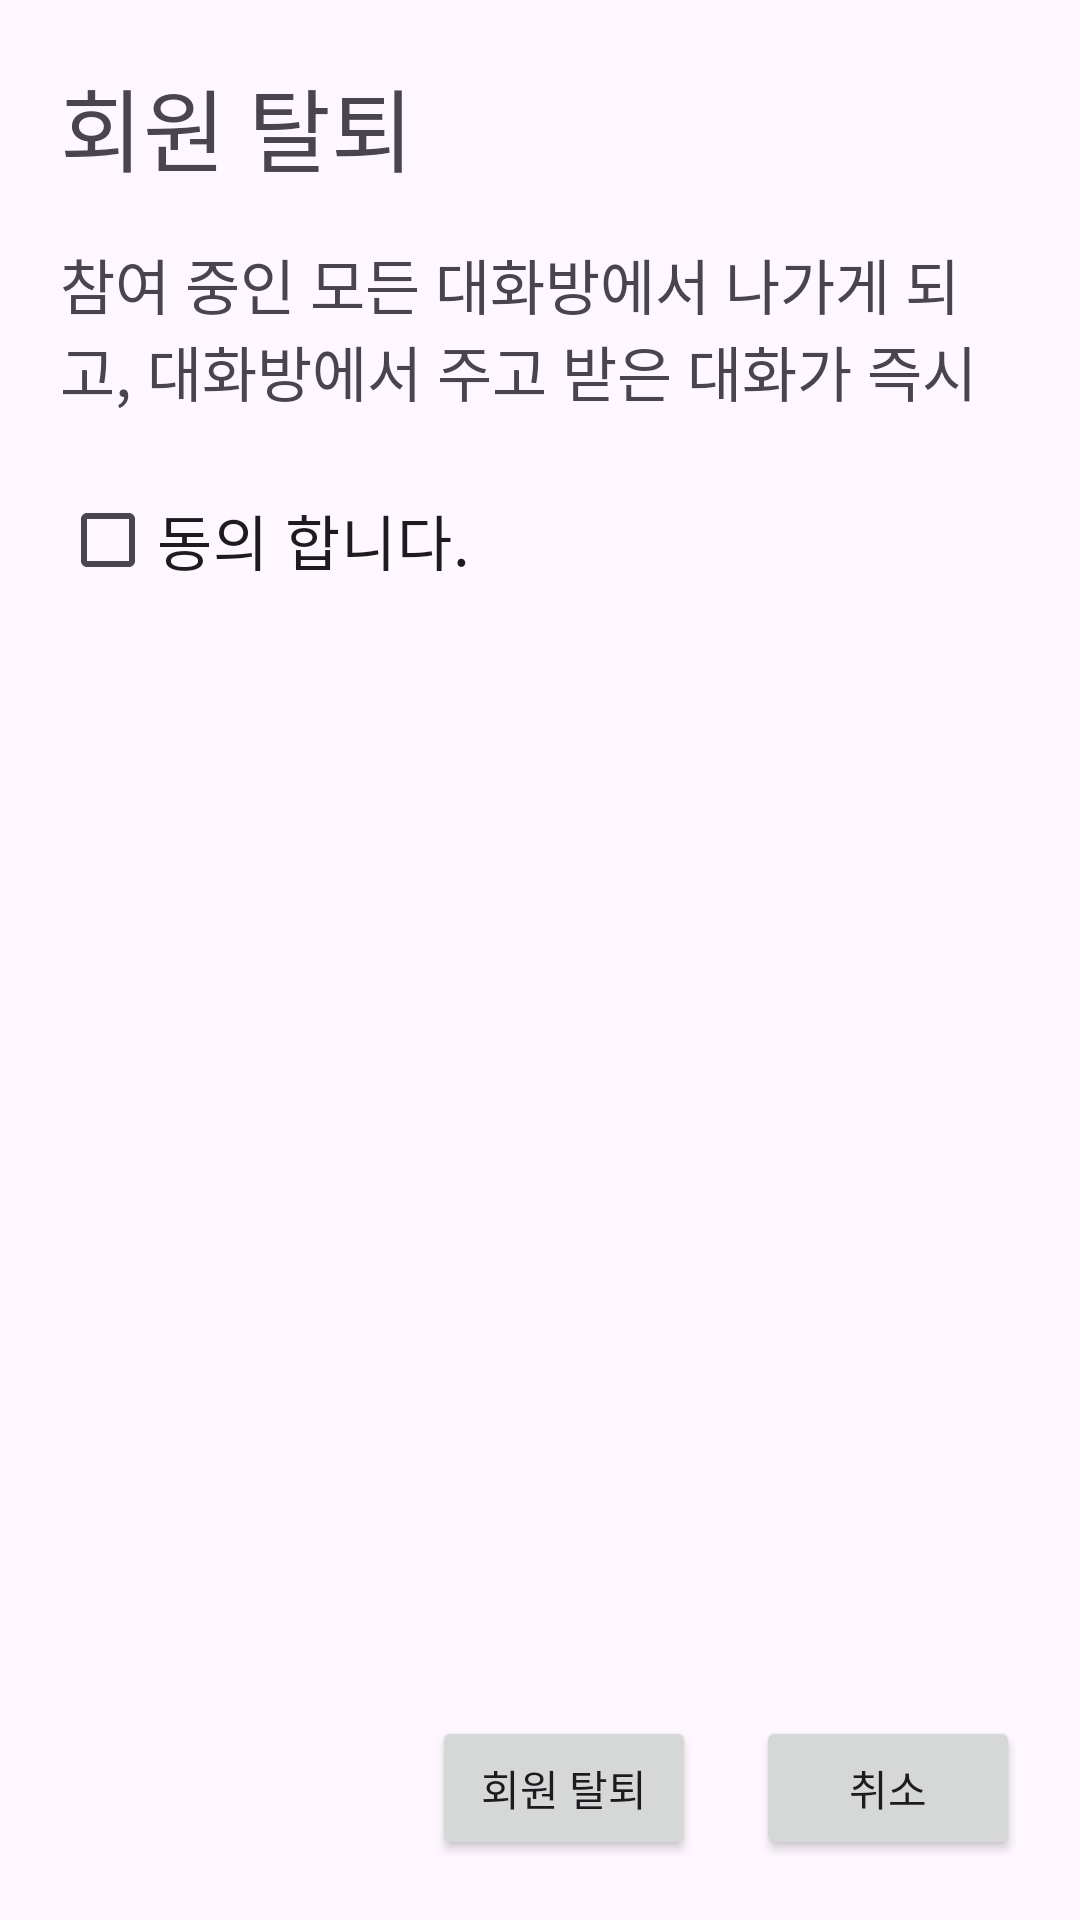

Produce the Android XML layout that renders to this screen, including the resource entries it uses.
<!-- AndroidManifest.xml: application theme Theme.DTalk -->
<!-- res/layout/activity_withdrawal.xml -->
<?xml version="1.0" encoding="utf-8"?>
<androidx.constraintlayout.widget.ConstraintLayout xmlns:android="http://schemas.android.com/apk/res/android"
    xmlns:app="http://schemas.android.com/apk/res-auto"
    xmlns:tools="http://schemas.android.com/tools"
    android:layout_width="match_parent"
    android:layout_height="match_parent"
    tools:context=".withdrawal">
    <TextView
        android:id="@+id/title"
        android:layout_width="0dp"
        android:layout_height="40dp"
        android:text="회원 탈퇴"
        android:textSize="30dp"
        app:layout_constraintTop_toTopOf="parent"
        app:layout_constraintLeft_toLeftOf="parent"
        android:layout_marginLeft="20dp"
        android:layout_marginTop="20dp"
        />

    <TextView
        android:id="@+id/withdrawal_explanation"
        android:layout_width="0dp"
        android:layout_height="60dp"
        android:layout_margin="20dp"
        android:text="참여 중인 모든 대화방에서 나가게 되고, 대화방에서 주고 받은 대화가 즉시 삭제됩니다."
        android:textSize="20dp"
        app:layout_constraintLeft_toLeftOf="parent"
        app:layout_constraintRight_toRightOf="parent"
        app:layout_constraintTop_toBottomOf="@id/title"
        />
    <CheckBox
        android:id="@+id/agree_btn"
        android:layout_width="0dp"
        android:layout_height="40dp"
        android:text="동의 합니다."
        android:textSize="20dp"
        app:layout_constraintTop_toBottomOf="@id/withdrawal_explanation"
        app:layout_constraintLeft_toLeftOf="parent"
        app:layout_constraintRight_toRightOf="parent"
        android:layout_margin="20dp"
        />
    <Button
        android:id="@+id/confirm_btn"
        android:layout_width="wrap_content"
        android:layout_height="wrap_content"
        android:text="회원 탈퇴"
        app:layout_constraintRight_toLeftOf="@id/cancel_btn"
        app:layout_constraintBottom_toBottomOf="parent"
        android:layout_margin="20dp"
        />
    <Button
        android:id="@+id/cancel_btn"
        android:layout_width="wrap_content"
        android:layout_height="wrap_content"
        android:text="취소"
        app:layout_constraintRight_toRightOf="parent"
        app:layout_constraintBottom_toBottomOf="parent"
        android:layout_margin="20dp"
        />
</androidx.constraintlayout.widget.ConstraintLayout>
<!-- resources referenced by this layout -->
<resources>
  <style name="Theme.DTalk" parent="Base.Theme.DTalk" />
  <style name="Base.Theme.DTalk" parent="Theme.Material3.DayNight.NoActionBar">
          
          
      </style>
</resources>
